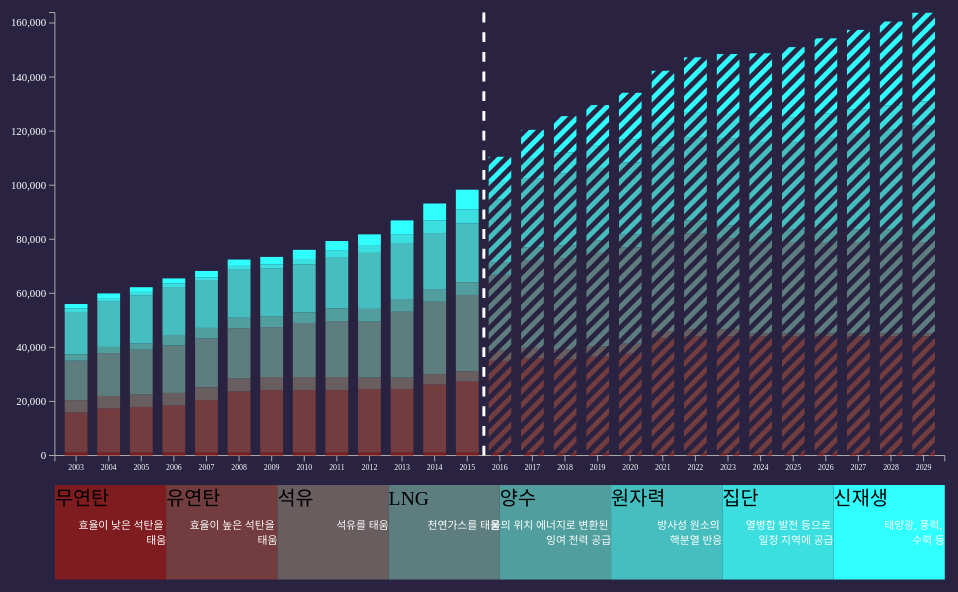
D3 v3 page, settled after 480 driven frames (8 s of simulated time); the page loaded 1 data file(s).


            function resetRects(DOM, scale) {
                d3.select(DOM)
                    .attr("height", function(d) {
                        return height - scale(d);
                    })
                    .attr("y", function(d) {
                        return scale(d);
                    });
            };
            
			var margin = {top: 30, right: 50, bottom: null, left: 70};
			var width, height;
            
            var innerWidth = window.innerWidth;
            var innerHeight = window.innerHeight;

            if(innerHeight * 16 / 9 < innerWidth) {
                margin.bottom = innerHeight / 6;
                width = innerHeight * 16 / 9 - margin.right - margin.left;
                height = innerHeight - margin.top - margin.bottom;
            } else {
                margin.bottom = innerWidth * 9 / 16 / 6;
                width = innerWidth - margin.right - margin.left;
                height = innerWidth * 9 / 16 - margin.top - margin.bottom;
            }
            
            var svg = d3.select("body")
                .append("svg")
                .attr("class", "canvas")
//                .attr("width", width + margin.right + margin.left)
//                .attr("height", height + margin.top + margin.bottom)
                .attr("viewBox", function() {
                    return "0 0 " + window.innerWidth + " " + window.innerHeight;
                })
//                .attr("preserveAspectRatio", "none")
                .append("g")
                .attr("transform", "translate(" + margin.left + ", " + margin.top + ")");
            
			var xScale = d3.scale.ordinal()
				.rangeBands([0, width], .3);

			var yScale = d3.scale.linear()
				.range([height, 0]);
            
            var defs = d3.select("svg")
                    .append("defs");
            
            defs.append("pattern")
                    .attr("id", "pattern-stripe")
                    .attr("width", "10")
                    .attr("height", "4")
                    .attr("patternUnits", "userSpaceOnUse")
                    .attr("patternTransform", "rotate(45)")
                    .append("rect")
                    .attr("width", "5")
                    .attr("height", "4")
                    .attr("transform", "translate(0,0)")
                    .attr("fill", "white");
                
                defs.append("mask")
                    .attr("id", "mask-stripe")
                    .append("rect")
                    .attr("x", "0")
                    .attr("y", "0")
                    .attr("width", "100%")
                    .attr("height", "100%")
                    .attr("fill", "url(#pattern-stripe)");
//                <defs>
//        <pattern id="pattern-stripe" 
//          width="4" height="4" 
//          patternUnits="userSpaceOnUse"
//          patternTransform="rotate(45)">
//          <rect width="2" height="4" transform="translate(0,0)" fill="white"></rect>
//        </pattern>
//        <mask id="mask-stripe">
//          <rect x="0" y="0" width="100%" height="100%" fill="url(#pattern-stripe)" />
//        </mask>      
//      </defs>

			d3.csv("report01.csv", function(csvData) {
				csvData.forEach(function(d) {
					Object.keys(d).forEach(function(element) {
						d[element] = +d[element];
					})
				});

				var dMax = d3.max(csvData, function(d) {
						return d.total;
					});
                
                var data_option = {
                    year: false,
                    steamAnth: true,
                    steamAnthRate: false,
                    steamBitu: true,
                    steamBituRate: false,
                    petroleum: true,
                    petroleumRate: false,
                    LNG: true,
                    LNGRate: false,
                    hydroPump: true,
                    hydroPumpRate: false,
                    nuclear: true,
                    nuclearRate: false,
                    group: true,
                    groupRate: false,
                    newRenew: true,
                    newRenewRate: false,
                    total: false
                };
                
                var class_set = [];
                Object.keys(data_option).forEach(function(element) {
                    if(data_option[element]) {
                        class_set.push(element);
                    }
                });
                
                var rate_set = [];
                class_set.forEach(function(element) {
                    rate_set.push(element + "Rate");
                });
                
                var data_keys = Object.keys(csvData[0]);
                
				var data = d3.nest()
					.key(function(d) {
						return d.year;
					})
                    .rollup(function(leaves) {
                        var rollup = [];
                        data_keys.forEach(function(element) {
                            if(data_option[element]) {
                                rollup.push(leaves[0][element]);
                            }
                        });
                        return rollup;
                    })
					.map(csvData, d3.map);
                
                var years = data.keys();
                
                var data_rate = d3.map();
                
                rate_set.forEach(function(rate, i) {
                    var group = [];
                    csvData.forEach(function(d, j) {
                        group.push(d[rate]);
                    });
                    data_rate.set(rate, group);
                });

				xScale.domain(years);

				yScale.domain([0, dMax]);

				var xAxis = d3.svg.axis()
					.scale(xScale)
					.orient("bottom");

				var yAxis = d3.svg.axis()
					.scale(yScale)
					.orient("left");

				var xAxis_appended = svg.append("g")
					.attr("class", "axis x")
					.attr("transform", "translate(0, " + height + ")")
					.call(xAxis);

				var yAxis_appended = svg.append("g")
					.attr("class", "axis y")
					.call(yAxis);
                
                var xTicks = document.querySelectorAll("g.x g.tick");
                
                for(var i = 0; i < xTicks.length; i++) {
                    var textElement = xTicks.item(i).querySelector("text");
                    textElement.setAttribute("class", "y" + textElement.innerHTML);
                }
                
				var g_bar = svg.selectAll(".bar")
					.data(years)
					.enter()
					.append("g")
					.attr("class", function(d) {
                        var result = "bar y" + d;
                        
                        if(d > 2015) {
                            result += " future";
                        }
                        
                        return result;
                    })
                    .attr("transform", function(d) {
                        return "translate(" + xScale(d) + ", 0)"
                    });
                
				var rects = g_bar.selectAll("rect")
                    .data(function(year) {
                        var gottenData = data.get(year);
                        return gottenData;
                    })
                    .enter()
                    .append("rect")
                    .attr("class", function(d, i) {
                        return class_set[i];
                    })
					.attr("width", xScale.rangeBand())
                    .attr("y", function(d, i) {
                        var currentYear = d3.select(this.parentNode).data();
                        var dataArray = data.get(currentYear);
                        
                        var result = yScale(d);
                        switch(i) {
                            case 0:
                                break;
                            default:
                                for(var j = 0; j < i; j++) {
                                    result -= height - yScale(dataArray[j]);
                                }
                                break;
                        }
                        return result;
                    })
					.attr("height", function(d) {
                        return height - yScale(d);
                    });
                
                var indexWidth = width / class_set.length;
                
                var rate_name = ["무연탄", "유연탄", "석유", "LNG", "양수", "원자력", "집단", "신재생"];
                
                var rects_index = d3.select(".canvas")
                    .append("g")
                    .attr("class", "indices")
                    .attr("transform", "translate(" + margin.left + ", " + (height + margin.top + 30) + ")")
                    .selectAll(".index")
                    .data(rate_set)
                    .enter()
                    .append("g")
                    .attr("class", function(d, i) {
                        return class_set[i] + " index";
                    })
                    .attr("transform", function(d, i) {
                        return "translate(" + indexWidth * i + ", 0)";
                    });
                
                rects_index.append("rect")
                    .attr("width", indexWidth)
                    .attr("height", margin.bottom);
                
                rects_index.append("text")
                    .attr("class", "name")
                    .text(function(d, i) {
                        return rate_name[i];
                    })
                    .attr("dy", 20);
                
                var text_g = rects_index.append("g")
                    .attr("class", function(d) {
                        return d;
                    })
                    .selectAll("g")
                    .data(function(rate) {
                        var gottenData = data_rate.get(rate);
                        return gottenData;
                    })
                    .enter()
                    .append("g");
                
                text_g.append("text")
                    .attr("class", function(d, i) {
                        return "rate y" + years[i];
                    })
                    .text(function(d, i) {
                        return d + "%"
                    })
                    .attr("y", margin.bottom)
                    .attr("dy", -33)
                    .attr("dx", indexWidth)
                    .attr("text-anchor", "end");
                
                var description = [
                    "효율이 낮은 석탄을 태움",
                    "효율이 높은 석탄을 태움",
                    "석유를 태움",
                    "천연가스를 태움",
                    "물의 위치 에너지로 변환된 잉여 전력 공급",
                    "방사성 원소의 핵분열 반응",
                    "열병합 발전 등으로 일정 지역에 공급",
                    "태양광, 풍력, 수력 등"
                ];
                
                var newLineCri = [
                    10,
                    10,
                    10,
                    10,
                    14,
                    7,
                    10,
                    8
                ];
                
                rects_index.append("text")
                    .attr("class", "description visible")
                    .attr("x", indexWidth)
                    .attr("y", margin.bottom)
                    .attr("dy", -51)
                    .attr("width", indexWidth)
                    .attr("height", "auto")
                    .attr("text-anchor", "end");
                
                var desText = document.querySelectorAll(".index text.description")
                
                description.forEach(function(element, index) {
                    var criterion = newLineCri[index];
                    var overflow = element.length > criterion;
                    
                    if(overflow) {
                        d3.select(desText[index])
                            .append("tspan")
                            .attr("x", indexWidth)
                            .text(element.substring(0, criterion + 1))
                            .attr("text-anchor", "end");
                        
                        d3.select(desText[index])
                            .append("tspan")
                            .attr("x", indexWidth)
                            .attr("dy", "15")
                            .text(element.substring(criterion + 1, element.length));
                    } else {
                        d3.select(desText[index])
                            .append("tspan")
                            .text(element);
                    }
                });
                
                rects.on("mouseover", function(d) {
                        var currentYear = d3.select(this.parentNode).data();
                    
                        var selector = ".index text.y" + currentYear;

//                        var otherVisible = document.querySelectorAll("text.visible");
//
//                        for(var i = 0; i < otherVisible.length; i++) {
//                            otherVisible.item(i).classList.toggle("visible");
//                        }

                        var texts = document.querySelectorAll(selector);

                        for(var i = 0; i < texts.length; i++) {
                            texts.item(i).classList.toggle("visible");
                        }
                    
                        var texts_desc = document.querySelectorAll(".description");
                    
                        for(var i = 0; i < texts_desc.length; i++) {
                            texts_desc.item(i).classList.remove("visible");
                        }
                        
                        document.querySelector("g.x g.tick .y" + currentYear).classList.toggle("magnify");
                    })
                    .on("mouseout", function(d) {
                        var currentYear = d3.select(this.parentNode).data();
                    
                        var otherVisible = document.querySelectorAll("text.visible");

                        for(var i = 0; i < otherVisible.length; i++) {
                            otherVisible.item(i).classList.toggle("visible");
                        }
                    
                        var texts_desc = document.querySelectorAll(".description");
                    
                        for(var i = 0; i < texts_desc.length; i++) {
                            texts_desc.item(i).classList.add("visible");
                        }
                    
                        document.querySelector("g.x g.tick .y" + currentYear).classList.toggle("magnify");
                    });
                
                var bar_rects = d3.selectAll(".bar rect");
                
                var indexObj = {
                    steamAnth: 0,
                    steamBitu: 1,
                    petroleum: 2,
                    LNG: 3,
                    hydroPump: 4,
                    nuclear: 5,
                    group: 6,
                    newRenew: 7
                };
                
                rects_index.on("mouseover", function(d) {
                        var selector = this.classList.item(0);
                    
                        var tempMax = d3.max(csvData, function(d) {
                            return d[selector];
                        });
                    
                        yScale.domain([0, dMax]);
                    
                        var yAxis_temp = d3.svg.axis()
                            .scale(yScale)
                            .orient("left");
                        
                        yAxis_appended.call(yAxis_temp);
                    
                        bar_rects.each(function(d, i) {
                                var classList = this.classList;
                                
                                if(classList.contains(selector)) {
                                    classList.remove("invisible");
                                    
                                    d3.select(this)
                                        .attr("height", function(d) {
                                            return height - yScale(d);
                                        })
                                        .attr("y", function(d) {
                                            return yScale(d);
                                        });
                                } else {
                                    classList.add("invisible");
                                }
                            
//                                if(!classList.contains(selector) && !classList.contains("invisible")) {
//                                    classList.add("invisible");
//                                }
                            });
                        
                        document.querySelector("rect.mask").classList.add("invisible");
                    })
                    .on("mouseout", function(d) {
                        var selector = this.classList.item(0);
                        
                        yScale.domain([0, dMax]);
                    
                        yAxis_appended.call(yAxis);
                        
                        bar_rects.each(function(d, i) {
                                var classList = this.classList;
                            
                                if(classList.contains(selector)) {
                                    d3.select(this)
                                        .attr("height", function(d) {
                                            return height - yScale(d);
                                        })
                                        .attr("y", function(d, i) {
                                            var indexNum = indexObj[selector];
                                        
                                            var currentYear = d3.select(this.parentNode).data();
                                            var dataArray = data.get(currentYear);

                                            var result = yScale(d);
                                            switch(indexNum) {
                                                case 0:
                                                    break;
                                                default:
                                                    for(var j = 0; j < indexNum; j++) {
                                                        result -= height - yScale(dataArray[j]);
                                                    }
                                                    break;
                                            }
                                        
                                            return result;
                                        });
                                }
                            
                                this.classList.remove("invisible");
                            });
                        
                        document.querySelector("rect.mask").classList.remove("invisible");
                    });
                
//                var partition = (xScale(2015) + xScale(2016)) / 2;
                var partition = xScale(2016) - xScale.rangeBand() * .2;
                
                svg.append("line")
                    .attr("class", "partition")
                    .attr("x1", partition)
                    .attr("y1", 0)
                    .attr("x2", partition)
                    .attr("y2", height);
                
                svg.append("rect")
                    .attr("class", "mask initial")
                    .attr("width", partition)
                    .attr("height", height)
                    .on("mouseover", function() {
                        if(this.classList.contains("initial")) {
                            d3.select(this)
                                .attr("x", partition)
                                .attr("width", width - partition);
                            this.classList.toggle("initial")
                        } else {
                            d3.select(this)
                                .attr("x", 0)
                                .attr("width", partition);
                            this.classList.toggle("initial")
                        }
                        ;
                    });
                
			});
		

### data: report01.csv
year, steamAnth, steamAnthRate, steamBitu, steamBituRate, petroleum, petroleumRate, LNG, LNGRate, hydroPump, hydroPumpRate, nuclear, nuclearRate, group, groupRate, newRenew, newRenewRate, total
2003, 1191, 2.12, 14740, 26.3, 4526, 8.07, 14623, 26.09, 2300, 4.1, 15716, 28.04, 1296, 2.31, 1660, 2.96, 56053
2004, 1125, 1.88, 16340, 27.25, 4561, 7.61, 15851, 26.44, 2300, 3.84, 16716, 27.88, 1382, 2.3, 1687, 2.81, 59961
2005, 1125, 1.81, 16840, 27.05, 4605, 7.4, 16552, 26.59, 2300, 3.69, 17716, 28.46, 1382, 2.22, 1738, 2.79, 62258
2006, 1125, 1.72, 17340, 26.47, 4685, 7.15, 17541, 26.77, 3900, 5.95, 17716, 27.04, 1382, 2.11, 1825, 2.79, 65514
2007, 1125, 1.65, 19340, 28.33, 4792, 7.02, 18048, 26.44, 3900, 5.71, 17716, 25.95, 893, 1.31, 2454, 3.59, 68268
2008, 1125, 1.55, 22580, 31.15, 4795, 6.61, 18581, 25.63, 3900, 5.38, 17716, 24.44, 1460, 2.01, 2333, 3.22, 72491
2009, 1125, 1.53, 23080, 31.41, 4826, 6.57, 18462, 25.13, 3900, 5.31, 17716, 24.11, 1610, 2.19, 2751, 3.74, 73470
2010, 1125, 1.48, 23080, 30.34, 4830, 6.35, 19988, 26.27, 3900, 5.13, 17716, 23.29, 2067, 2.72, 3374, 4.43, 76078
2011, 1125, 1.42, 23080, 29.09, 4834, 6.09, 20687, 26.07, 4700, 5.92, 18716, 23.59, 2623, 3.31, 3577, 4.51, 79342
2012, 1125, 1.38, 23409, 28.62, 4317, 5.28, 20687, 25.29, 4700, 5.75, 20716, 25.32, 2623, 3.21, 4229, 5.17, 81806
2013, 1125, 1.29, 23409, 26.92, 4280, 4.92, 24361, 28.01, 4700, 5.4, 20716, 23.82, 3106, 3.57, 5273, 6.06, 86969
2014, 1125, 1.21, 25149, 26.98, 3850, 4.13, 26742, 28.69, 4700, 5.04, 20716, 22.22, 4693, 5.03, 6241, 6.7, 93216
2015, 1125, 1.14, 26169, 26.61, 3850, 3.92, 28246, 28.73, 4700, 4.78, 21716, 22.09, 5165, 5.25, 7355, 7.48, 98326
2016, 1125, 1.02, 33873, 30.65, 3850, 3.48, 27996, 25.33, 4700, 4.25, 23116, 20.92, 6895, 6.24, 8960, 8.11, 110515
2017, 1125, 0.93, 34873, 28.94, 3850, 3.2, 32496, 26.97, 4700, 3.9, 25329, 21.02, 7646, 6.35, 10462, 8.68, 120481
2018, 725, 0.58, 34873, 27.78, 3795, 3.02, 33616, 26.78, 4700, 3.74, 26729, 21.29, 7684, 6.12, 13416, 10.69, 125538
2019, 725.0, 0.56, 35873, 27.67, 3795, 2.93, 34567, 26.66, 4700, 3.63, 26729, 20.62, 8199, 6.32, 15052, 11.61, 129640
2020, 725, 0.54, 36913, 27.51, 3795, 2.83, 35567, 26.51, 4700, 3.5, 26729, 19.92, 8479, 6.32, 17273, 12.87, 134181
2021, 725.0, 0.51, 42713, 30.01, 2595, 1.82, 35567, 24.99, 4700, 3.3, 28129, 19.76, 8969, 6.3, 18920, 13.29, 142318
2022, 725.0, 0.49, 43293, 29.39, 2595, 1.76, 35567, 24.15, 4700, 3.19, 30929, 21.0, 8969, 6.09, 20523, 13.93, 147301
2023, 725.0, 0.49, 43293, 29.15, 2595, 1.75, 33767, 22.74, 4700, 3.16, 32329, 21.77, 8969, 6.04, 22141, 14.91, 148519
2024, 725.0, 0.49, 43293, 29.09, 1195, 0.8, 33767, 22.69, 4700, 3.16, 32329, 21.73, 8969, 6.03, 23825, 16.01, 148803
2025, 725, 0.48, 43293, 28.66, 1195, 0.79, 33767, 22.35, 4700, 3.11, 32329, 21.4, 8969, 5.94, 26098, 17.27, 151076
2026, 725.0, 0.47, 43293, 28.05, 1195, 0.77, 33767, 21.88, 4700, 3.05, 33829, 21.92, 8969, 5.81, 27845, 18.04, 154323
2027, 725.0, 0.46, 43293, 27.5, 1195, 0.76, 33767, 21.45, 4700, 2.99, 35329, 22.44, 8969, 5.7, 29469, 18.72, 157447
2028, 725.0, 0.45, 43293, 26.97, 1195, 0.74, 33767, 21.03, 4700, 2.93, 36829, 22.94, 8969, 5.59, 31055, 19.34, 160533
2029, 725, 0.44, 43293, 26.42, 1195, 0.73, 33767, 20.61, 4700, 2.87, 38329, 23.39, 8969, 5.47, 32890, 20.07, 163868